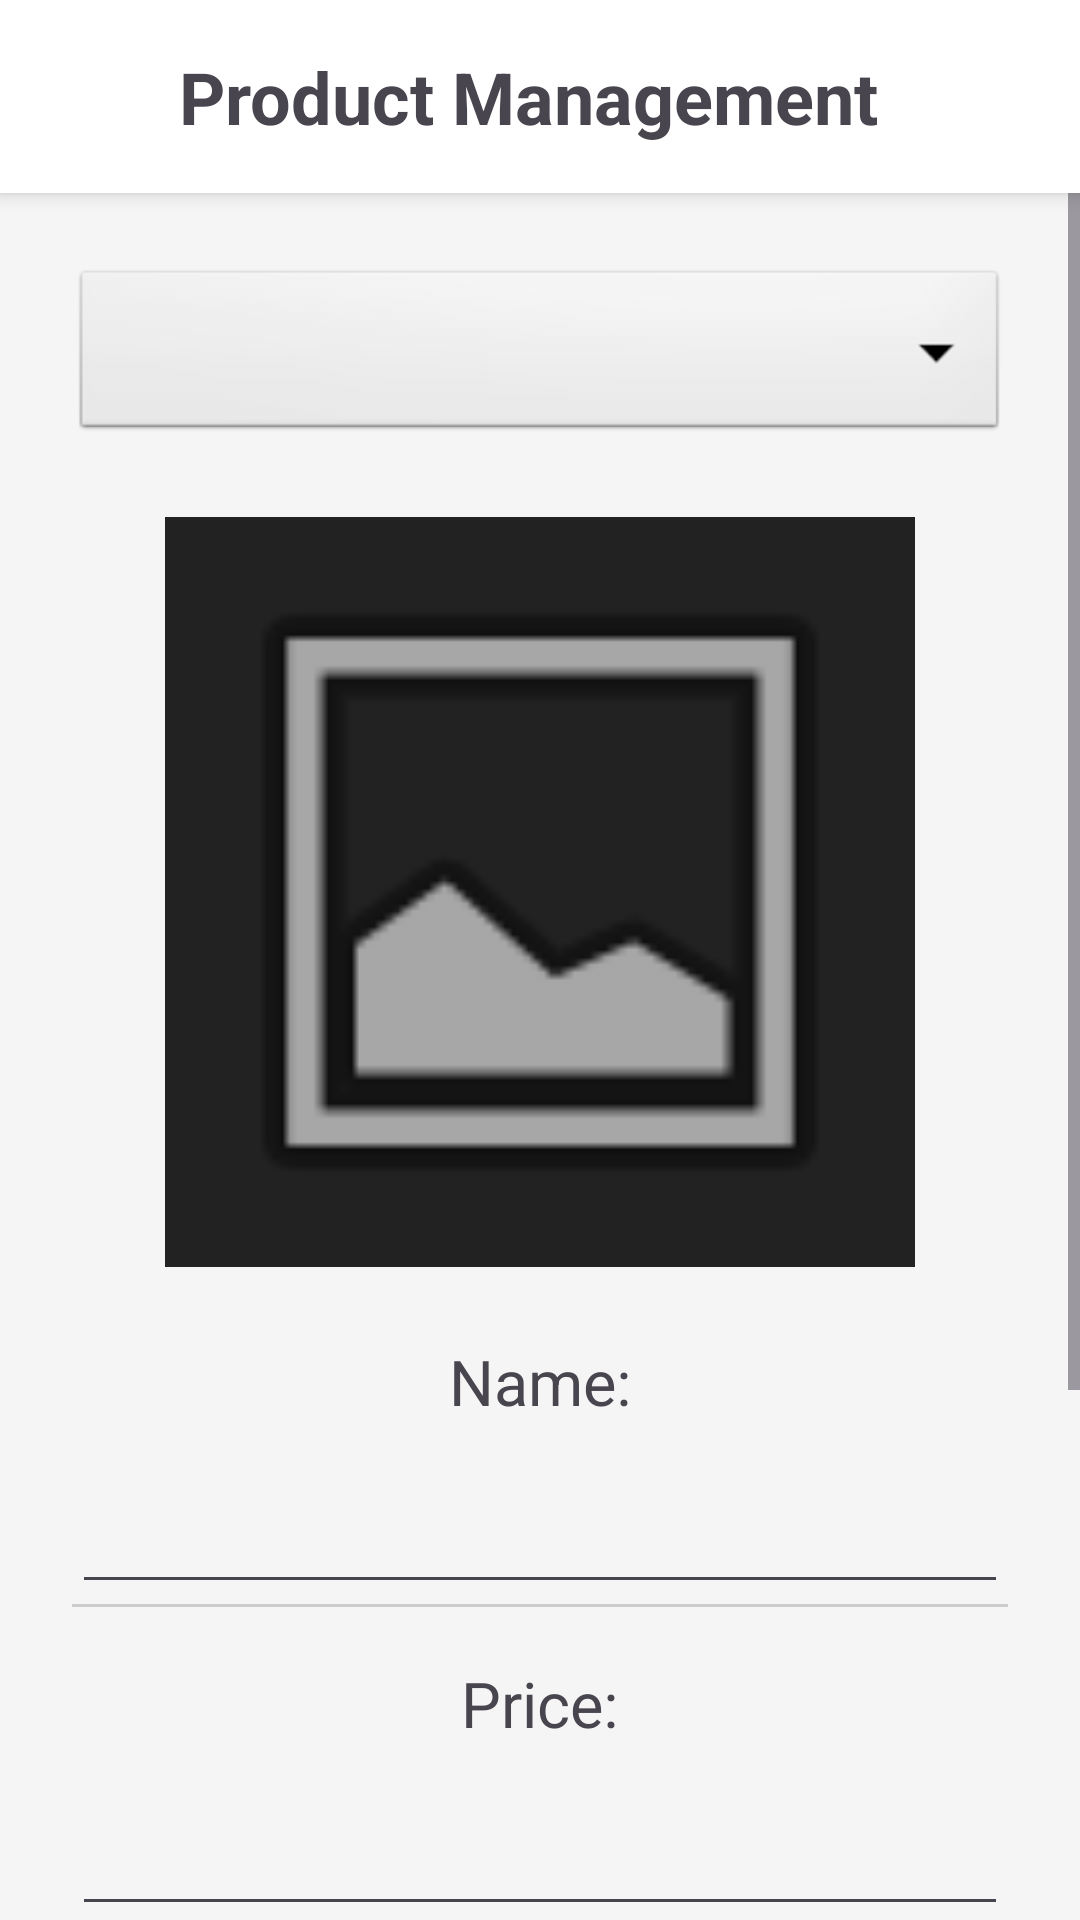

Reconstruct the res/layout file that produces this screen, plus the resources it refers to.
<!-- AndroidManifest.xml: activity theme Theme.OrderEase -->
<!-- res/layout/activity_product_management.xml -->
<?xml version="1.0" encoding="utf-8"?>
<androidx.constraintlayout.widget.ConstraintLayout xmlns:android="http://schemas.android.com/apk/res/android"
    xmlns:app="http://schemas.android.com/apk/res-auto"
    android:layout_width="match_parent"
    android:layout_height="match_parent"
    android:background="#F5F5F5">

    
    <androidx.constraintlayout.widget.ConstraintLayout
        android:id="@+id/header"
        android:layout_width="match_parent"
        android:layout_height="wrap_content"
        android:background="@android:color/white"
        android:elevation="4dp"
        android:padding="16dp"
        app:layout_constraintTop_toTopOf="parent">

        <TextView
            android:layout_width="0dp"
            android:layout_height="wrap_content"
            android:text="@string/product_management_title"
            android:textSize="24sp"
            android:textStyle="bold"
            android:gravity="center"
            android:maxLines="1"
            android:ellipsize="end"
            android:layout_marginEnd="8dp"
            app:layout_constraintStart_toStartOf="parent"
            app:layout_constraintEnd_toStartOf="@+id/delete_product_btn"
            app:layout_constraintTop_toTopOf="parent"
            app:layout_constraintBottom_toBottomOf="parent"/>

        <ImageButton
            android:id="@+id/delete_product_btn"
            android:layout_width="48dp"
            android:layout_height="48dp"
            android:background="?attr/selectableItemBackgroundBorderless"
            android:contentDescription="@string/delete_btn_text"
            android:padding="8dp"
            android:scaleType="fitCenter"
            android:src="@android:drawable/ic_menu_delete"
            android:visibility="gone"
            app:layout_constraintBottom_toBottomOf="parent"
            app:layout_constraintEnd_toEndOf="parent"
            app:layout_constraintTop_toTopOf="parent"
            app:tint="#B00020" />
    </androidx.constraintlayout.widget.ConstraintLayout>

    <ScrollView
        android:layout_width="match_parent"
        android:layout_height="0dp"
        app:layout_constraintTop_toBottomOf="@id/header"
        app:layout_constraintBottom_toBottomOf="parent">

        <LinearLayout
            android:layout_width="match_parent"
            android:layout_height="wrap_content"
            android:orientation="vertical"
            android:padding="24dp"
            android:gravity="center_horizontal">

            <Spinner
                android:id="@+id/product_spinner"
                android:layout_width="match_parent"
                android:layout_height="60dp"
                android:background="@android:drawable/btn_dropdown"
                android:padding="12dp"/>

            <ImageView
                android:id="@+id/product_image"
                android:layout_width="250dp"
                android:layout_height="250dp"
                android:layout_marginTop="24dp"
                android:background="#222222"
                android:padding="2dp"
                android:scaleType="centerCrop"
                android:src="@android:drawable/ic_menu_gallery"/>

            <TextView
                android:layout_width="wrap_content"
                android:layout_height="wrap_content"
                android:layout_marginTop="24dp"
                android:text="@string/product_name_label"
                android:textSize="21sp"/>

            <EditText
                android:id="@+id/product_name_input"
                android:layout_width="match_parent"
                android:layout_height="wrap_content"
                android:textSize="21sp"
                android:minHeight="60dp"
                android:gravity="center"/>

            <View
                android:layout_width="match_parent"
                android:layout_height="1dp"
                android:background="#CCCCCC"/>

            <TextView
                android:layout_width="wrap_content"
                android:layout_height="wrap_content"
                android:layout_marginTop="18dp"
                android:text="@string/product_price_label"
                android:textSize="21sp"/>

            <EditText
                android:id="@+id/product_price_input"
                android:layout_width="match_parent"
                android:layout_height="wrap_content"
                android:textSize="21sp"
                android:minHeight="60dp"
                android:gravity="center"
                android:inputType="numberDecimal"/>

            <View
                android:layout_width="match_parent"
                android:layout_height="1dp"
                android:background="#CCCCCC"/>

            <Button
                android:id="@+id/change_image_btn"
                android:layout_width="match_parent"
                android:layout_height="60dp"
                android:layout_marginTop="24dp"
                android:text="@string/change_image_btn_text"
                android:textSize="21sp"
                android:backgroundTint="#2C2C2C"/>

            <Button
                android:id="@+id/update_btn"
                android:layout_width="match_parent"
                android:layout_height="60dp"
                android:layout_marginTop="12dp"
                android:text="@string/update_btn_text"
                android:textSize="21sp"
                android:backgroundTint="#2C2C2C"/>

            <Button
                android:id="@+id/back_btn"
                android:layout_width="match_parent"
                android:layout_height="60dp"
                android:layout_marginTop="12dp"
                android:text="@string/back_btn_text"
                android:textSize="21sp"
                android:backgroundTint="#2C2C2C"/>

        </LinearLayout>
    </ScrollView>

    <FrameLayout
        android:id="@+id/loading_overlay"
        android:layout_width="match_parent"
        android:layout_height="match_parent"
        android:background="#80000000"
        android:visibility="gone"
        android:clickable="true"
        android:focusable="true">

        <ProgressBar
            android:layout_width="wrap_content"
            android:layout_height="wrap_content"
            android:layout_gravity="center" />
    </FrameLayout>

</androidx.constraintlayout.widget.ConstraintLayout>
<!-- resources referenced by this layout -->
<resources>
  <string name="back_btn_text">Back</string>
  <string name="change_image_btn_text">Change Image</string>
  <string name="delete_btn_text">Delete</string>
  <string name="product_management_title">Product Management</string>
  <string name="product_name_label">Name:</string>
  <string name="product_price_label">Price:</string>
  <string name="update_btn_text">Update</string>
  <style name="Theme.OrderEase" parent="Theme.MaterialComponents.Light.NoActionBar">
          <item name="android:fitsSystemWindows">true</item>
          <item name="android:windowTranslucentStatus">false</item>
          <item name="android:windowTranslucentNavigation">false</item>
      </style>
</resources>
